Labelled photos from "DiabeticBahia_split_2", an image-classification folder in Nour-el-houda34/Diabetic-Retinopathy. The possible labels are: healthy, mild diabetic retinopathy, moderate diabetic retinopathy, proliferate DR, severe diabetic retinopathy.

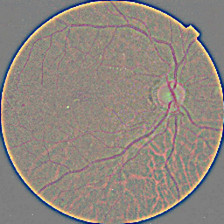
Label: mild diabetic retinopathy

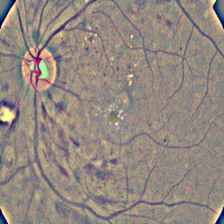
Label: severe diabetic retinopathy

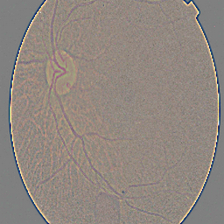
Label: proliferate DR

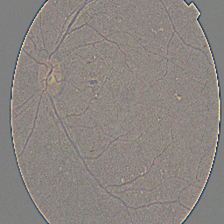
Label: moderate diabetic retinopathy

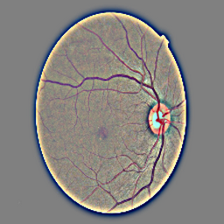
Label: healthy

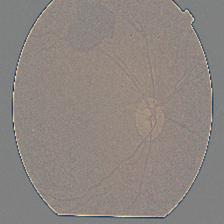
Label: proliferate DR
